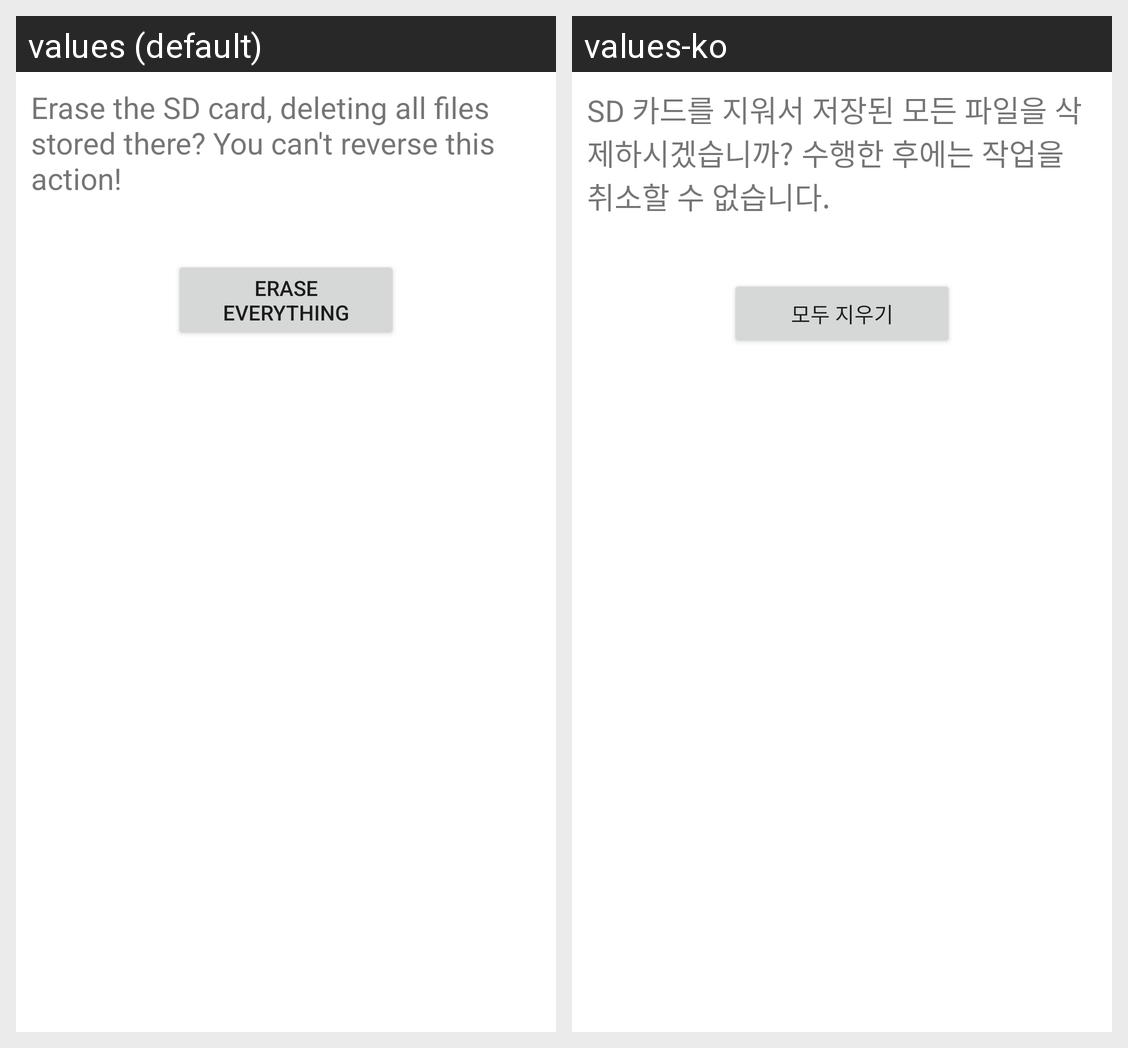

The same Android screen rendered under two of its app's locales, left to right. List the strings drawn on it with the default value and each locale's translation.
Android screen res/layout/media_format_final.xml rendered under 2 locales, left to right: values (default), values-ko. Device: Nexus 5 (rendered at 1080×1920; each locale shown at half size, 540×960, under a caption strip naming it); theme Theme.MaterialComponents.DayNight.NoActionBar.
Strings drawn on this screen, with the default value and each locale's value (text and hints the layout hard-codes, and strings that could not be matched under every locale, appear in the picture but are not listed):

media_format_final_desc
  values: Erase the SD card, deleting all files stored there? You can't reverse this action!
  values-ko: SD 카드를 지워서 저장된 모든 파일을 삭제하시겠습니까? 수행한 후에는 작업을 취소할 수 없습니다.

media_format_final_button_text
  values: Erase everything
  values-ko: 모두 지우기
